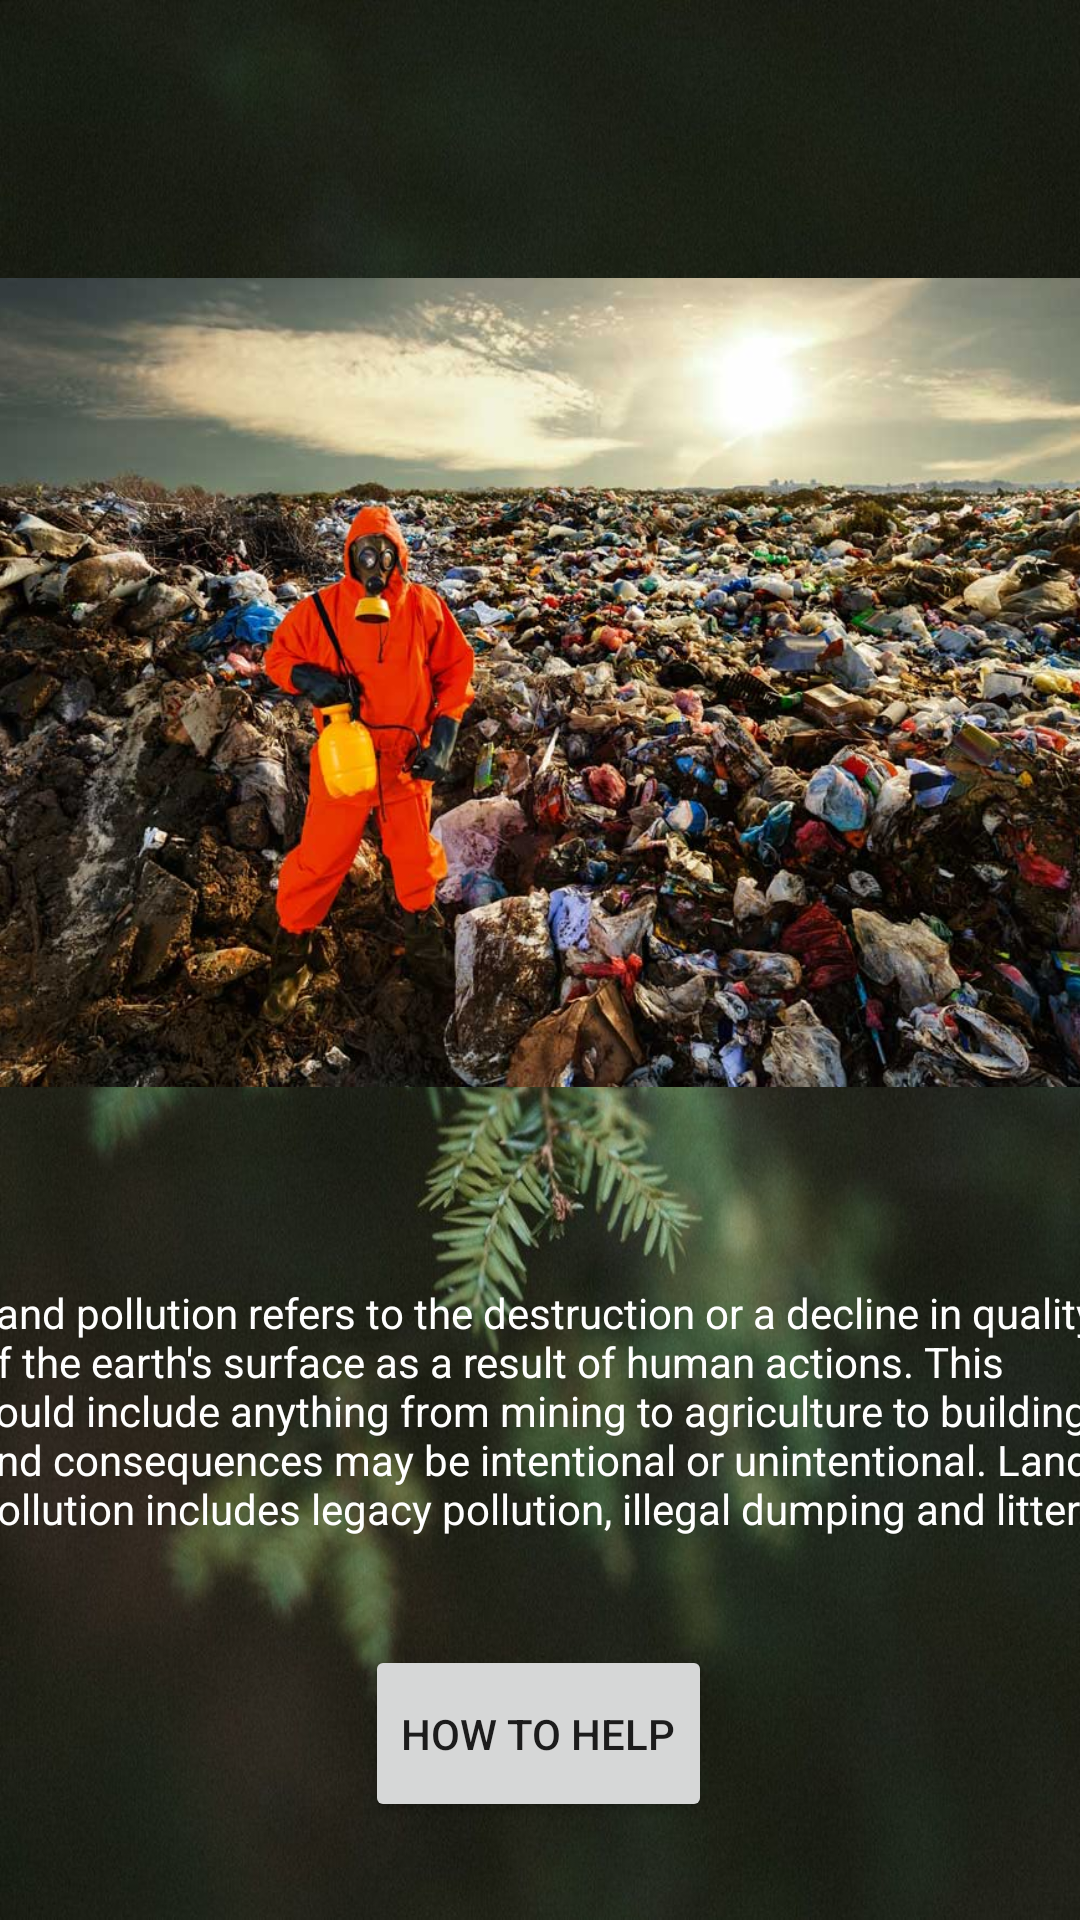

Reconstruct the res/layout file that produces this screen, plus the resources it refers to.
<!-- AndroidManifest.xml: application theme Theme.ZEN -->
<!-- res/layout/activity_land.xml -->
<?xml version="1.0" encoding="utf-8"?>
<androidx.constraintlayout.widget.ConstraintLayout xmlns:android="http://schemas.android.com/apk/res/android"
    xmlns:app="http://schemas.android.com/apk/res-auto"
    xmlns:tools="http://schemas.android.com/tools"
    android:layout_width="match_parent"
    android:layout_height="match_parent"
    tools:context=".Air"
    android:background="@drawable/blurredbg">

    <ImageView
        android:id="@+id/imageView3"
        android:layout_width="424dp"
        android:layout_height="357dp"
        app:layout_constraintBottom_toBottomOf="parent"
        app:layout_constraintEnd_toEndOf="parent"
        app:layout_constraintHorizontal_bias="0.538"
        app:layout_constraintStart_toStartOf="parent"
        app:layout_constraintTop_toTopOf="parent"
        app:layout_constraintVertical_bias="0.173"
        app:srcCompat="@drawable/land_pollution_1" />

    <TextView
        android:id="@+id/textView3"
        android:layout_width="379dp"
        android:layout_height="116dp"
        android:text="Land pollution refers to the destruction or a decline in quality of the earth's surface as a result of human actions. This could include anything from mining to agriculture to building, and consequences may be intentional or unintentional. Land pollution includes legacy pollution, illegal dumping and litter."
        android:textColor="@color/white"
        app:layout_constraintBottom_toBottomOf="parent"
        app:layout_constraintEnd_toEndOf="parent"
        app:layout_constraintStart_toStartOf="parent"
        app:layout_constraintTop_toBottomOf="@+id/imageView3"
        app:layout_constraintVertical_bias="0.186" />

    <Button
        android:id="@+id/landhelp"
        android:layout_width="wrap_content"
        android:layout_height="wrap_content"
        android:text="HOW TO HELP"
        android:paddingVertical="20dp"
        app:layout_constraintBottom_toBottomOf="parent"
        app:layout_constraintEnd_toEndOf="parent"
        app:layout_constraintHorizontal_bias="0.498"
        app:layout_constraintStart_toStartOf="parent"
        app:layout_constraintTop_toBottomOf="@+id/textView3"
        app:layout_constraintVertical_bias="0.119" />
</androidx.constraintlayout.widget.ConstraintLayout>
<!-- resources referenced by this layout -->
<resources>
  <color name="white">#FFFFFFFF</color>
  <!-- drawable blurredbg: jpg bitmap (drawable, 98504 bytes) -->
  <!-- drawable land_pollution_1: jpg bitmap (drawable, 129357 bytes) -->
  <style name="Theme.ZEN" parent="Theme.MaterialComponents.DayNight.DarkActionBar">
          
          <item name="colorPrimary">@color/purple_500</item>
          <item name="colorPrimaryVariant">@color/purple_700</item>
          <item name="colorOnPrimary">@color/white</item>
          
          <item name="colorSecondary">@color/teal_200</item>
          <item name="colorSecondaryVariant">@color/teal_700</item>
          <item name="colorOnSecondary">@color/black</item>
          
          <item name="android:statusBarColor" tools:targetApi="l">?attr/colorPrimaryVariant</item>
          
      </style>
  <color name="purple_500">#379F0A</color>
  <color name="purple_700">#114E03</color>
  <color name="teal_200">#FF03DAC5</color>
  <color name="teal_700">#FF018786</color>
  <color name="black">#FF000000</color>
</resources>
